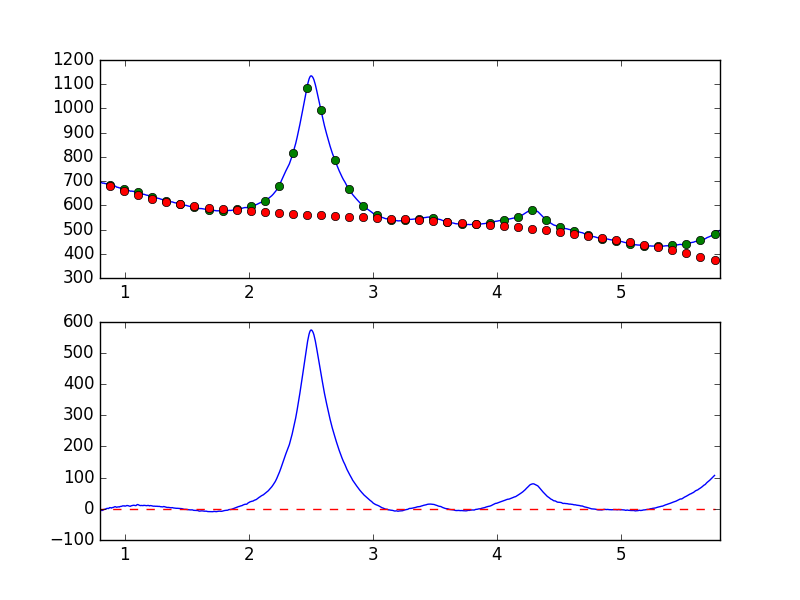

The data file committed next to this chart (first rows):
7.681951752392544019e-01, -7.714195830831386047e+00
7.738631750302433776e-01, -8.171357449874221857e+00
7.795311748212323533e-01, -8.576933025953621836e+00
7.851991746122213289e-01, -8.416082990805534791e+00
7.908671744032103046e-01, -6.915911135540113719e+00
7.965351741941992803e-01, -6.126092052049671111e+00
8.022031739851883669e-01, -7.202989785350609964e+00
8.078711737761772316e-01, -5.312428829678424336e+00
8.135391735671662072e-01, -4.811456823800995153e+00
8.192071733581552939e-01, -5.171135078358815917e+00
8.248751731491442696e-01, -4.156836427432267556e+00
8.305431729401332452e-01, -1.955381459006503064e+00
8.362111727311222209e-01, -1.398488222004516501e+00
8.418791725221110855e-01, -1.656192636443620358e+00
8.475471723131001722e-01, 1.601851979722823671e-01
8.532151721040891479e-01, 8.947695174762202441e-01
8.588831718950781235e-01, 1.680808093457244468e+00
8.645511716860672102e-01, 9.640486973052020403e-01
8.702191714770560749e-01, 1.022880701971644157e+00
8.758871712680450505e-01, 3.633435179627326761e+00
8.815551710590340262e-01, 3.889103944630505794e+00
8.872231708500230019e-01, 3.360995709108237861e+00
8.928911706410120885e-01, 2.352925155170282778e+00
8.985591704320010642e-01, 3.914368198632359963e+00
9.042271702229900399e-01, 4.301954075623143581e+00
9.098951700139790155e-01, 4.811435557427557796e+00
9.155631698049678802e-01, 6.171609848924390462e+00
9.212311695959569668e-01, 6.922431381554247309e+00
9.268991693869459425e-01, 6.483432223477279877e+00
9.325671691779349182e-01, 4.987645419416026016e+00
9.382351689689240049e-01, 5.653614267998364085e+00
9.439031687599129805e-01, 6.059196032697286682e+00
9.495711685509018452e-01, 6.372457937922149540e+00
9.552391683418909318e-01, 5.875358809645717884e+00
9.609071681328797965e-01, 7.132206106652574817e+00
9.665751679238688832e-01, 7.724458166633667133e+00
9.722431677148579698e-01, 7.775626549936532683e+00
9.779111675058468345e-01, 8.770550941908595632e+00
9.835791672968358101e-01, 9.545877668521825399e+00
9.892471670878246748e-01, 9.306905399498646148e+00
9.949151668788137615e-01, 9.740805363155345731e+00
1.000583166669802848e+00, 8.664549323277469739e+00
1.006251166460791602e+00, 8.974064603497367898e+00
1.011919166251780799e+00, 9.925486777760625046e+00
1.017587166042769553e+00, 1.067723413485612127e+01
1.023255165833758751e+00, 1.040029820576137354e+01
1.028923165624747726e+00, 9.925887806609011932e+00
1.034591165415736702e+00, 8.983771323844848666e+00
1.040259165206725678e+00, 8.430120952508218579e+00
1.045927164997714431e+00, 8.263931153263342821e+00
1.051595164788703629e+00, 9.731754980524897292e+00
1.057263164579692605e+00, 1.036487449261301208e+01
1.062931164370681802e+00, 1.111284567363009046e+01
1.068599164161670556e+00, 1.130150624595842146e+01
1.074267163952659310e+00, 1.143790731088790835e+01
1.079935163743648507e+00, 1.086937096580152229e+01
1.085603163534637483e+00, 1.039902985495757548e+01
1.091271163325626681e+00, 1.057617140777006171e+01
1.096939163116615434e+00, 1.269526127630967949e+01
1.102607162907604632e+00, 1.379045017124087735e+01
1.108275162698593386e+00, 1.318275403760287645e+01
... 839 more rows
